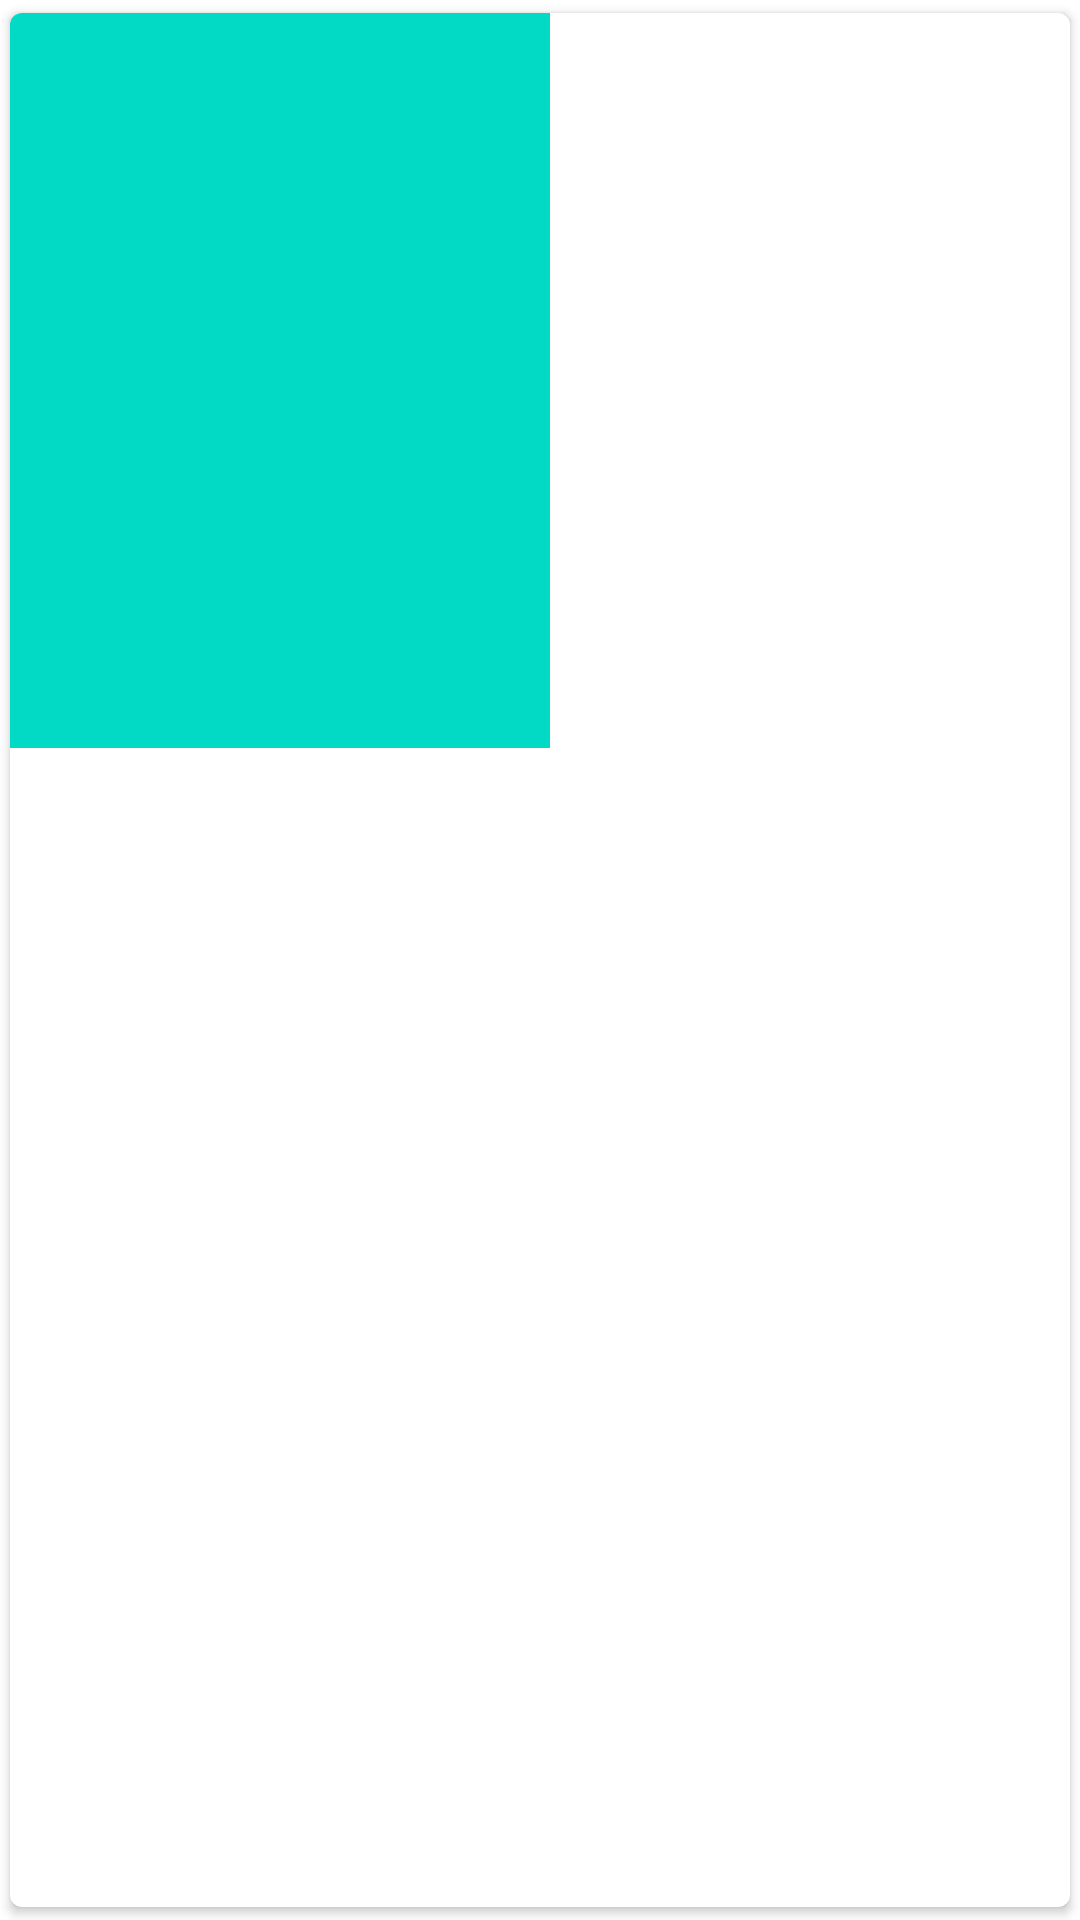

Write the Android layout XML for this screen, with the resource values it uses.
<!-- AndroidManifest.xml: application theme Theme.MovieCatalog -->
<!-- res/layout/items_movie.xml -->
<?xml version="1.0" encoding="utf-8"?>
<androidx.cardview.widget.CardView
    xmlns:android="http://schemas.android.com/apk/res/android"
    android:layout_width="wrap_content"
    android:layout_height="wrap_content"
    xmlns:app="http://schemas.android.com/apk/res-auto"
    xmlns:tools="http://schemas.android.com/tools"
    android:orientation="vertical"
    android:background="@color/teal_700"
    android:layout_margin="4dp"
    app:cardCornerRadius="4dp"
    app:cardUseCompatPadding="true">

    <androidx.constraintlayout.widget.ConstraintLayout
        android:id="@+id/item_container"
        android:layout_width="wrap_content"
        android:layout_height="wrap_content">

        <ImageView
            android:id="@+id/img_poster"
            android:layout_width="180dp"
            android:layout_height="245dp"
            android:layout_alignParentStart="true"
            android:layout_alignParentTop="true"
            android:src="@color/teal_200"
            app:layout_constraintBottom_toBottomOf="parent"
            app:layout_constraintEnd_toEndOf="parent"
            app:layout_constraintStart_toStartOf="parent"
            app:layout_constraintTop_toTopOf="parent"
            app:layout_constraintVertical_bias="0.0"
            tools:ignore="ContentDescription" />

        <TextView
            android:id="@+id/tv_item_title"
            android:layout_width="wrap_content"
            android:layout_height="wrap_content"
            android:layout_marginBottom="5dp"
            android:maxLines="4"
            android:textAlignment="center"
            android:textColor="@color/white"
            android:textSize="12sp"
            android:textStyle="bold"
            app:layout_constraintBottom_toBottomOf="@+id/img_poster"
            app:layout_constraintEnd_toEndOf="parent"
            app:layout_constraintStart_toStartOf="parent"
            app:layout_constraintTop_toTopOf="parent"
            app:layout_constraintVertical_bias="1.0"
            tools:text="@string/title" />

    </androidx.constraintlayout.widget.ConstraintLayout>
</androidx.cardview.widget.CardView>
<!-- resources referenced by this layout -->
<resources>
  <color name="teal_200">#FF03DAC5</color>
  <color name="teal_700">#FF018786</color>
  <color name="white">#FFFFFFFF</color>
  <string name="title">Title</string>
  <style name="Theme.MovieCatalog" parent="Theme.MaterialComponents.DayNight.DarkActionBar">
          
          <item name="colorPrimary">@color/teal_300</item>
          <item name="colorPrimaryVariant">@color/black</item>
          <item name="colorOnPrimary">@color/white</item>
          
          <item name="colorSecondary">@color/teal_200</item>
          <item name="colorSecondaryVariant">@color/teal_700</item>
          <item name="colorOnSecondary">@color/black</item>
          
          <item name="android:statusBarColor" tools:targetApi="l">?attr/colorPrimaryVariant</item>
          
      </style>
  <color name="teal_300">#0EAA9B</color>
  <color name="black">#FF000000</color>
</resources>
